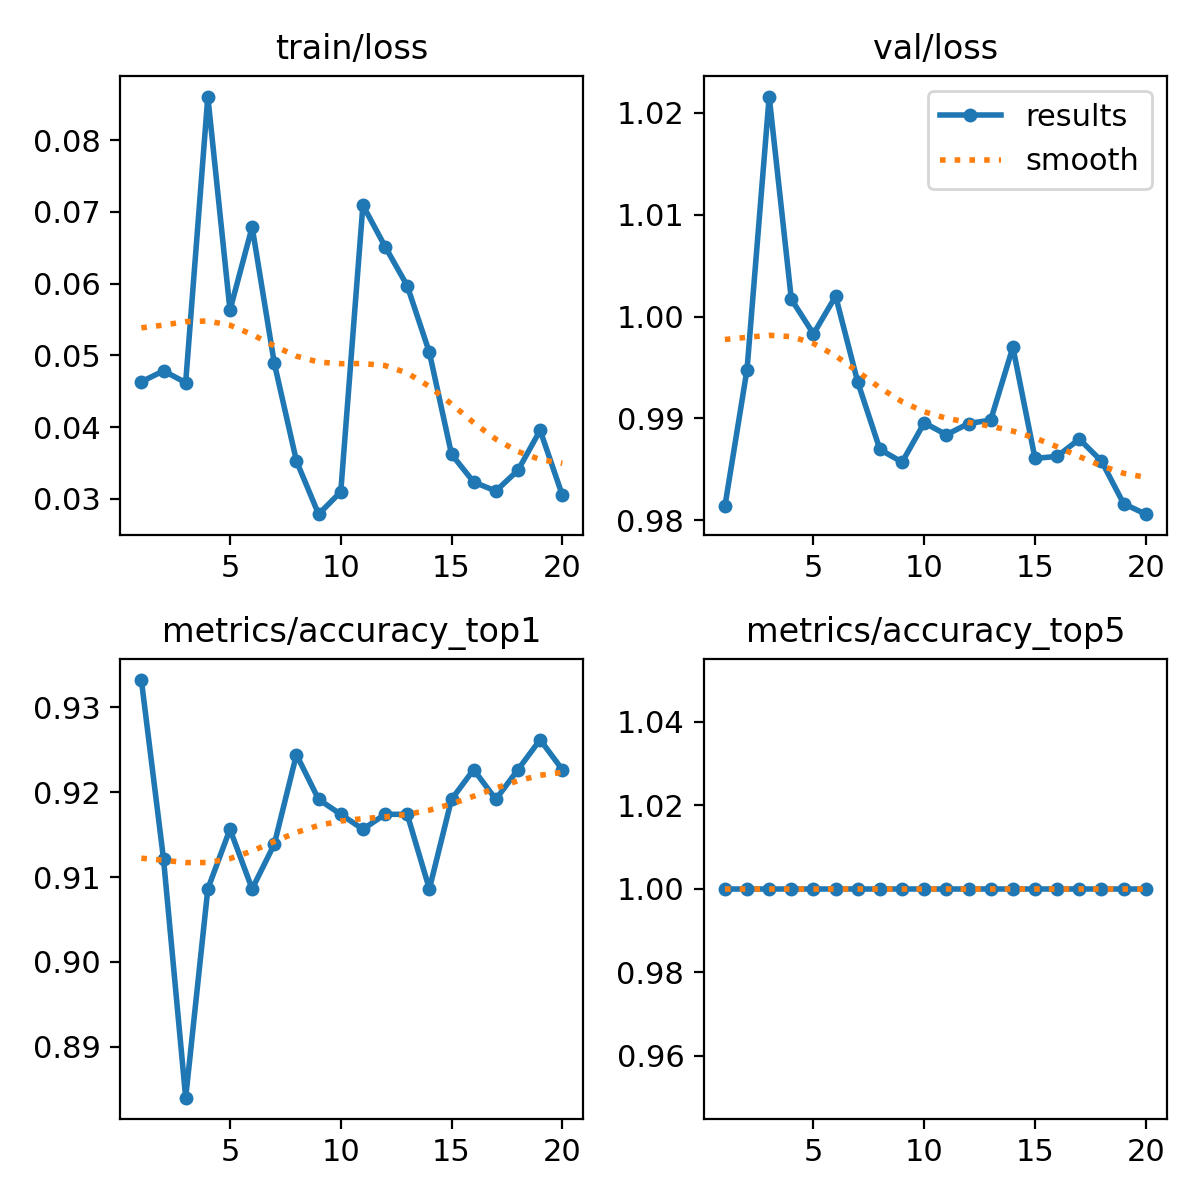

The table this chart was drawn from, first rows:
epoch, train/loss, metrics/accuracy_top1, metrics/accuracy_top5, val/loss, lr/pg0, lr/pg1, lr/pg2
1, 0.04633, 0.9332, 1, 0.9814, 0.0002347, 0.0002347, 0.0002347
2, 0.04785, 0.9121, 1, 0.9948, 0.0004492, 0.0004492, 0.0004492
3, 0.04622, 0.884, 1, 1.022, 0.0006403, 0.0006403, 0.0006403
4, 0.08608, 0.9086, 1, 1.002, 0.000608, 0.000608, 0.000608
5, 0.05631, 0.9156, 1, 0.9983, 0.0005726, 0.0005726, 0.0005726
6, 0.0679, 0.9086, 1, 1.002, 0.0005373, 0.0005373, 0.0005373
7, 0.04893, 0.9139, 1, 0.9936, 0.0005019, 0.0005019, 0.0005019
8, 0.03529, 0.9244, 1, 0.9869, 0.0004666, 0.0004666, 0.0004666
9, 0.02788, 0.9192, 1, 0.9857, 0.0004313, 0.0004313, 0.0004313
10, 0.03099, 0.9174, 1, 0.9896, 0.0003959, 0.0003959, 0.0003959
11, 0.07093, 0.9156, 1, 0.9884, 0.0003606, 0.0003606, 0.0003606
12, 0.06518, 0.9174, 1, 0.9895, 0.0003252, 0.0003252, 0.0003252
13, 0.05971, 0.9174, 1, 0.9898, 0.0002899, 0.0002899, 0.0002899
14, 0.05043, 0.9086, 1, 0.997, 0.0002545, 0.0002545, 0.0002545
15, 0.03623, 0.9192, 1, 0.9861, 0.0002192, 0.0002192, 0.0002192
16, 0.03236, 0.9227, 1, 0.9863, 0.0001838, 0.0001838, 0.0001838
17, 0.03111, 0.9192, 1, 0.988, 0.0001485, 0.0001485, 0.0001485
18, 0.034, 0.9227, 1, 0.9858, 0.0001132, 0.0001132, 0.0001132
19, 0.03957, 0.9262, 1, 0.9816, 7.7826e-05, 7.7826e-05, 7.7826e-05
20, 0.03054, 0.9227, 1, 0.9806, 4.2483e-05, 4.2483e-05, 4.2483e-05
